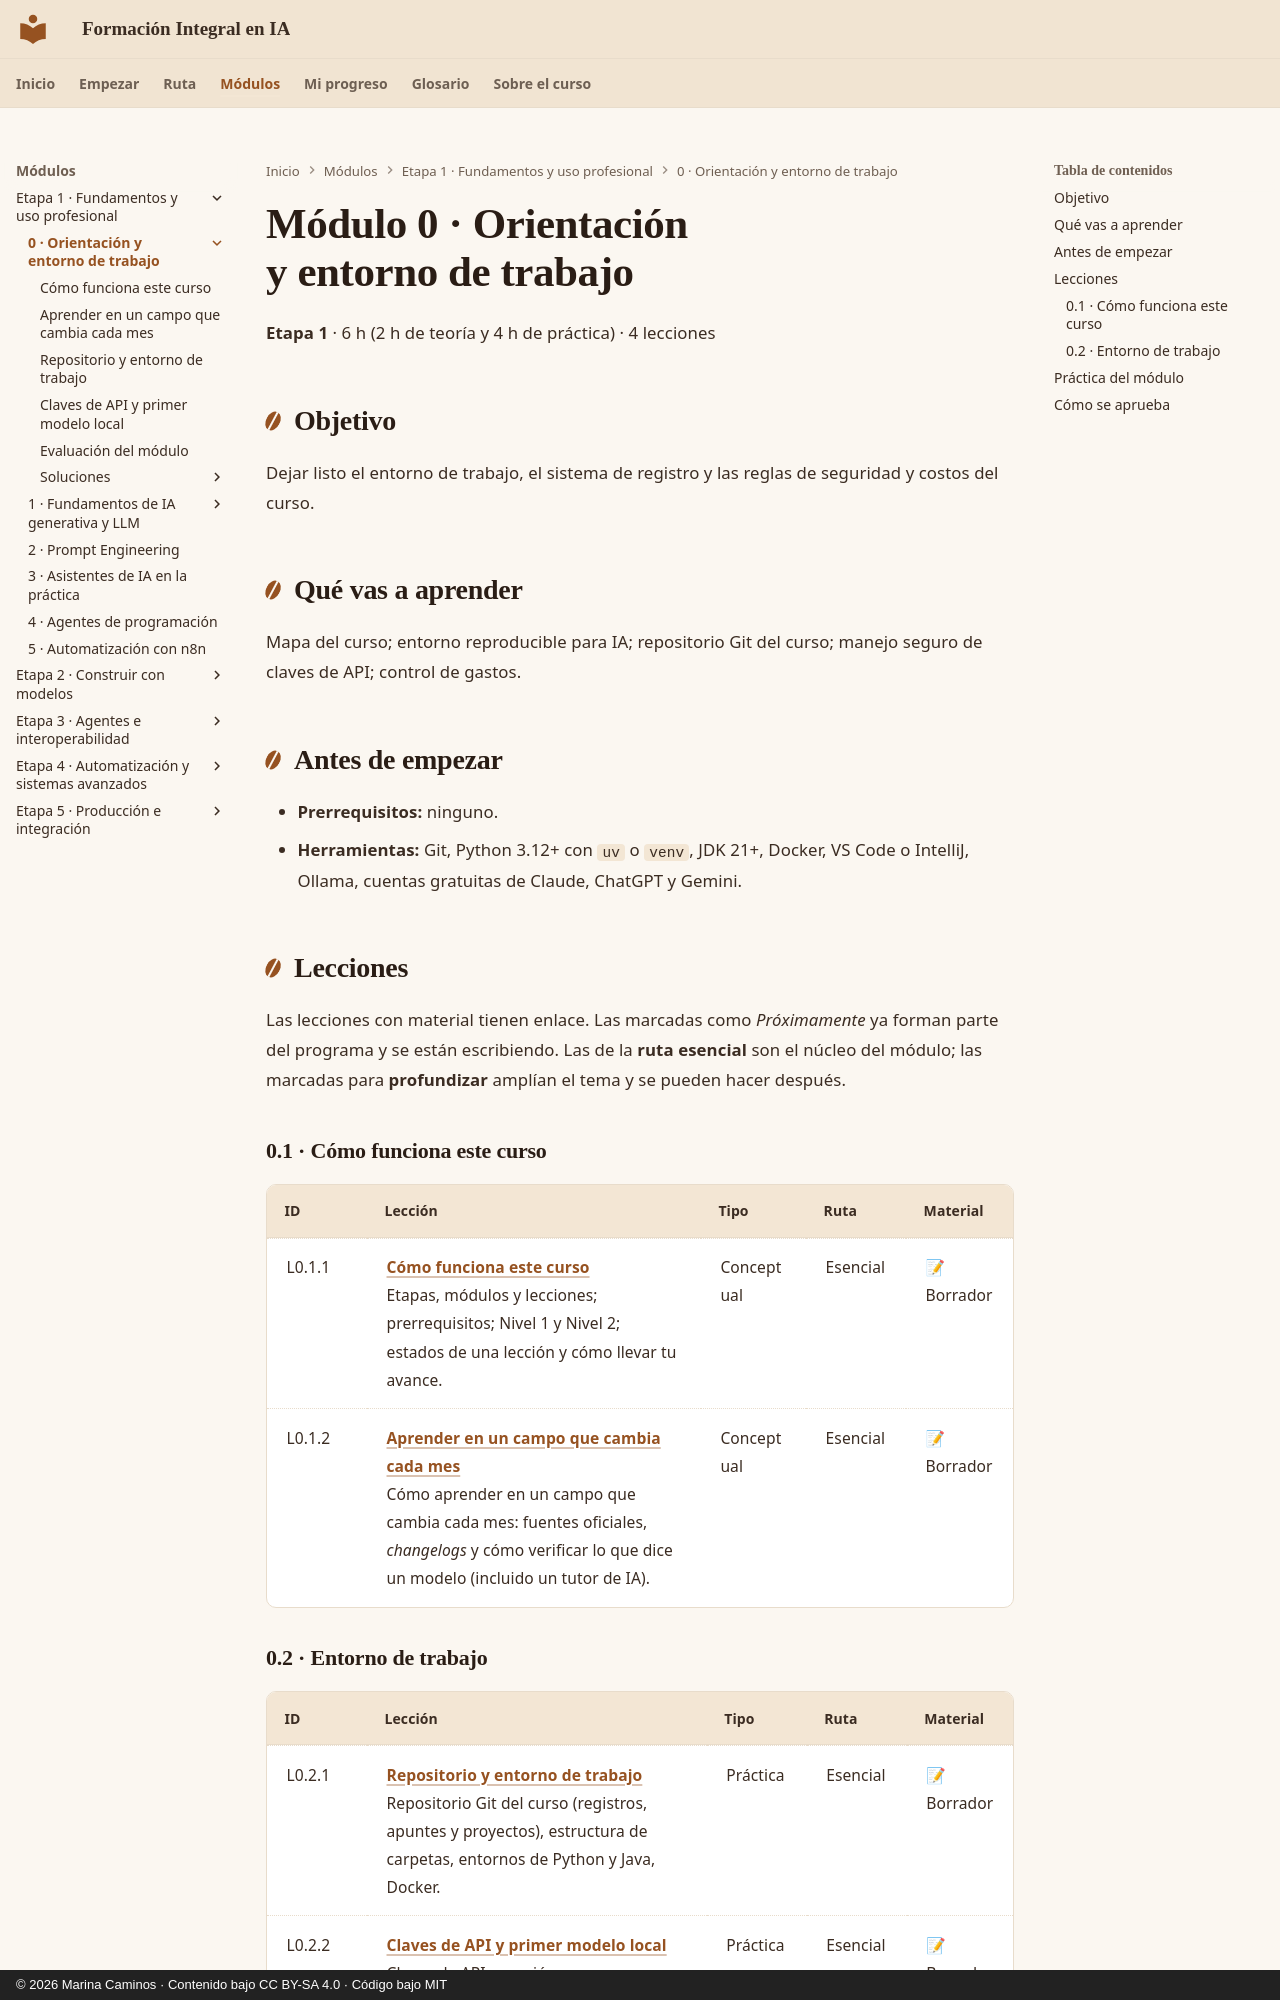

repository: CaminosMarina/curso-ia · page: m00-orientacion/index.html · generator: mkdocs · copyright: © 2026 Marina Caminos · Contenido bajo CC BY-SA 4.0 · Código bajo MIT

---
modulo: M0
titulo: "Orientación y entorno de trabajo"
bloque: I
nivel: general
horas_teoria: 2
horas_practica: 4
---

# Módulo 0 · Orientación y entorno de trabajo

**Etapa 1** · 6 h (2 h de teoría y 4 h de práctica) · 4 lecciones

## Objetivo

Dejar listo el entorno de trabajo, el sistema de registro y las reglas de seguridad y costos del curso.

## Qué vas a aprender

Mapa del curso; entorno reproducible para IA; repositorio Git del curso; manejo seguro de claves de API; control de gastos.

## Antes de empezar

- **Prerrequisitos:** ninguno.
- **Herramientas:** Git, Python 3.12+ con `uv` o `venv`, JDK 21+, Docker, VS Code o IntelliJ, Ollama, cuentas gratuitas de Claude, ChatGPT y Gemini.

## Lecciones

Las lecciones con material tienen enlace. Las marcadas como *Próximamente* ya forman parte del programa y se están escribiendo. Las de la **ruta esencial** son el núcleo del módulo; las marcadas para **profundizar** amplían el tema y se pueden hacer después.

### 0.1 · Cómo funciona este curso

| ID | Lección | Tipo | Ruta | Material |
|---|---|---|---|---|
| L0.1.1 | **[Cómo funciona este curso](l0-1-1-mapa-del-curso.md)**<br>Etapas, módulos y lecciones; prerrequisitos; Nivel 1 y Nivel 2; estados de una lección y cómo llevar tu avance. | Conceptual | Esencial | 📝 Borrador |
| L0.1.2 | **[Aprender en un campo que cambia cada mes](l0-1-2-aprender-en-un-campo-que-cambia.md)**<br>Cómo aprender en un campo que cambia cada mes: fuentes oficiales, *changelogs* y cómo verificar lo que dice un modelo (incluido un tutor de IA). | Conceptual | Esencial | 📝 Borrador |
